Labelled photos from "classify-sci-figs", an image-classification folder in jstonge/classify-sci-figs. The possible labels are: Julia, Python, TikZ.

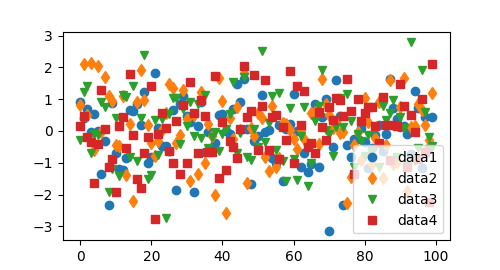
Label: Python

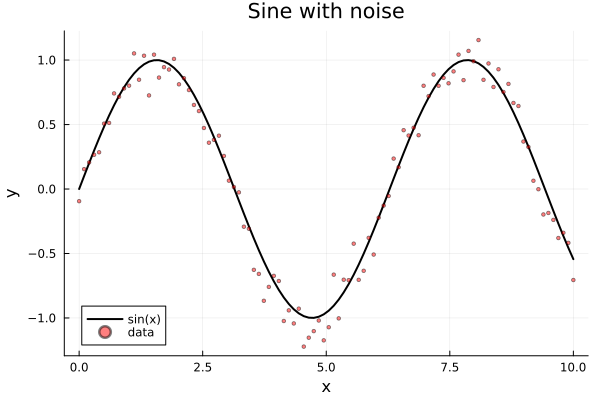
Label: Julia

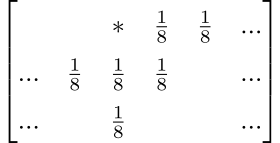
Label: TikZ

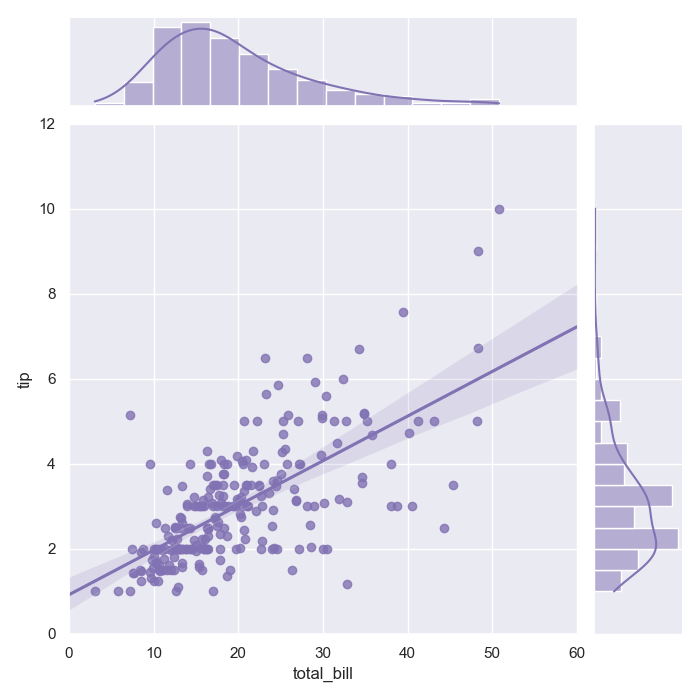
Label: Python

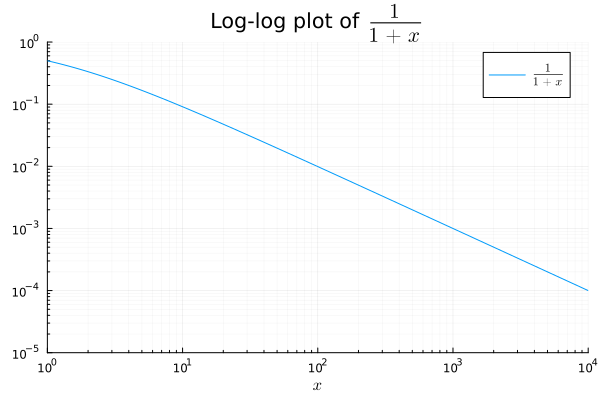
Label: Julia

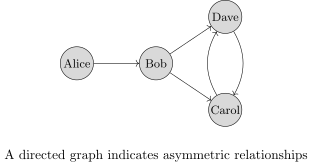
Label: TikZ
